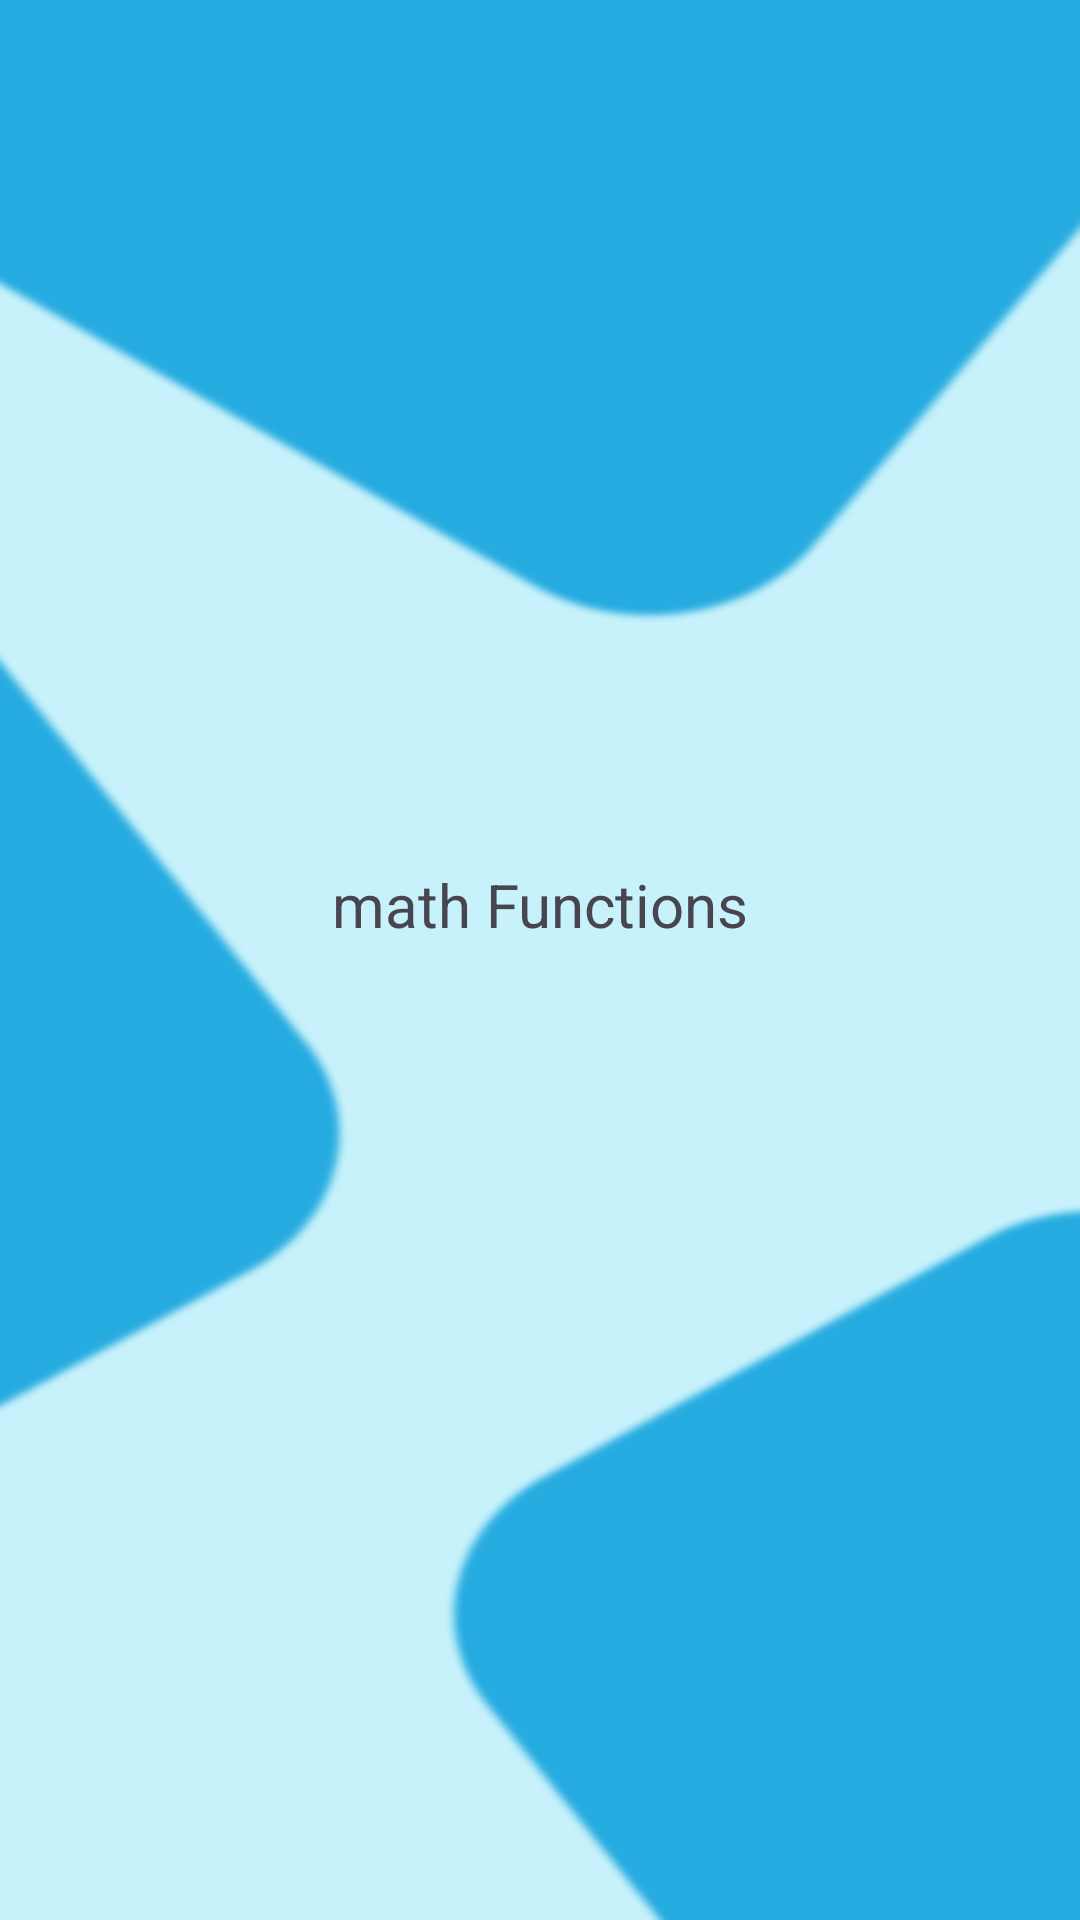

Android layout source for this screen:
<!-- AndroidManifest.xml: application theme Theme.Playbits4All -->
<!-- res/layout/activity_math_function.xml -->
<?xml version="1.0" encoding="utf-8"?>
<androidx.constraintlayout.widget.ConstraintLayout xmlns:android="http://schemas.android.com/apk/res/android"
    xmlns:app="http://schemas.android.com/apk/res-auto"
    xmlns:tools="http://schemas.android.com/tools"
    android:id="@+id/main"
    android:layout_width="match_parent"
    android:layout_height="match_parent"
    android:background="@drawable/design"
    tools:context=".Normal_Mode.MathFunction">

    <TextView
        android:id="@+id/value5"
        android:layout_width="wrap_content"
        android:layout_height="wrap_content"
        android:text="math Functions"
        android:textSize="20sp"
        app:layout_constraintBottom_toBottomOf="parent"
        app:layout_constraintEnd_toEndOf="parent"
        app:layout_constraintStart_toStartOf="parent"
        app:layout_constraintTop_toTopOf="parent"
        app:layout_constraintVertical_bias="0.47" />

    <include
        android:id="@+id/include"
        layout="@layout/actionbar"
        android:layout_width="match_parent"
        android:layout_height="wrap_content"
        tools:layout_editor_absoluteX="0dp"
        tools:layout_editor_absoluteY="0dp" />


</androidx.constraintlayout.widget.ConstraintLayout>
<!-- res/layout/actionbar.xml (included above) -->
<?xml version="1.0" encoding="utf-8"?>
<androidx.appcompat.widget.Toolbar xmlns:android="http://schemas.android.com/apk/res/android"
    android:id="@+id/toolbar"
    android:layout_width="match_parent"
    android:layout_height="80dp"
    android:background="@color/blue"
    android:elevation="4dp"
    android:theme="@style/ThemeOverlay.AppCompat.Dark.ActionBar">

    <RelativeLayout
        android:layout_width="match_parent"
        android:layout_height="match_parent"
        android:layout_marginEnd="20sp">

        <ImageButton
            android:id="@+id/btn_back"
            android:layout_width="30dp"
            android:layout_height="30dp"
            android:layout_alignParentStart="true"
            android:layout_centerVertical="true"
            android:scaleType="fitXY"
            android:background="?attr/selectableItemBackgroundBorderless"
            android:src="@drawable/ic_arrow_back" />

        <TextView
            android:id="@+id/toolbar_title"
            android:layout_width="wrap_content"
            android:layout_height="wrap_content"
            android:layout_centerInParent="true"
            android:textColor="@android:color/white"
            android:textSize="30dp"
            android:textStyle="bold" />

        <ImageButton
            android:id="@+id/btn_settings"
            android:layout_width="wrap_content"
            android:layout_height="wrap_content"
            android:layout_alignParentEnd="true"
            android:layout_centerVertical="true"
            android:background="?attr/selectableItemBackgroundBorderless"
            android:src="@drawable/ic_settings" />

    </RelativeLayout>

</androidx.appcompat.widget.Toolbar>
<!-- resources referenced by this layout -->
<resources>
  <color name="blue">#26ABE0</color>
  <!-- drawable design: png bitmap (drawable, 61002 bytes) -->
  <style name="Theme.Playbits4All" parent="Base.Theme.Playbits4All" />
  <style name="Base.Theme.Playbits4All" parent="Theme.Material3.DayNight.NoActionBar">
          
           <item name="colorPrimary">@color/navigation</item>
      </style>
  <color name="navigation">#5CCAF6</color>
</resources>
